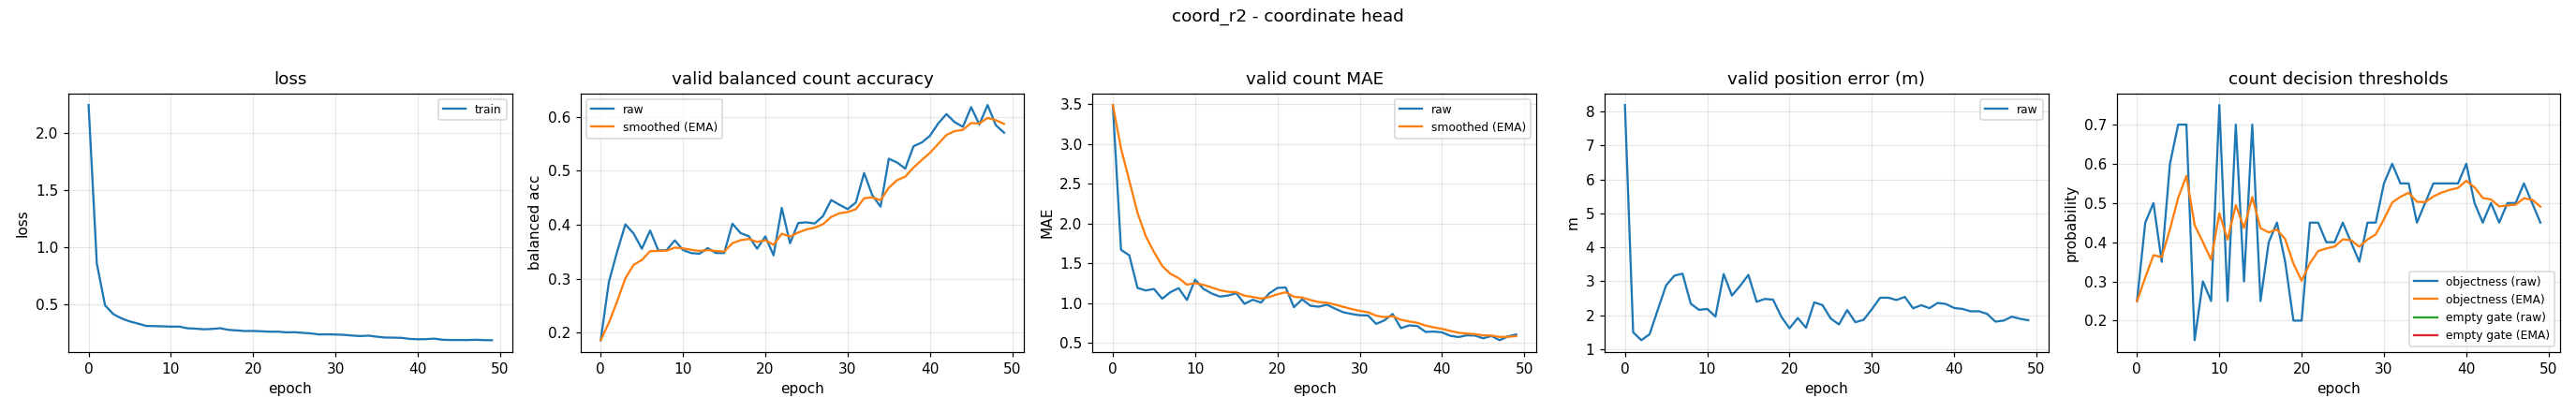

Values plotted in this chart, from the file beside it:
epoch, train_loss, valid_bal, valid_bal_smoothed, valid_mae, valid_mae_smoothed, valid_error_m, valid_threshold, valid_threshold_smoothed, valid_empty_threshold, valid_empty_threshold_smoothed
0, 2.244, 0.1862, 0.1862, 3.487, 3.487, 8.196, 0.25, 0.25, nan, nan
1, 0.8582, 0.2946, 0.2187, 1.668, 2.941, 1.498, 0.45, 0.31, nan, nan
2, 0.4916, 0.3503, 0.2582, 1.598, 2.538, 1.265, 0.5, 0.367, nan, nan
3, 0.4149, 0.4008, 0.301, 1.189, 2.133, 1.442, 0.35, 0.3619, nan, nan
4, 0.3774, 0.3838, 0.3258, 1.157, 1.84, 2.166, 0.6, 0.4333, nan, nan
5, 0.351, 0.3556, 0.3348, 1.176, 1.641, 2.881, 0.7, 0.5133, nan, nan
6, 0.3322, 0.3893, 0.3511, 1.053, 1.465, 3.166, 0.7, 0.5693, nan, nan
7, 0.3114, 0.3523, 0.3515, 1.136, 1.366, 3.227, 0.15, 0.4435, nan, nan
8, 0.3101, 0.353, 0.3519, 1.186, 1.312, 2.343, 0.3, 0.4005, nan, nan
9, 0.308, 0.3712, 0.3577, 1.037, 1.23, 2.159, 0.25, 0.3553, nan, nan
10, 0.3053, 0.3532, 0.3563, 1.293, 1.248, 2.187, 0.75, 0.4737, nan, nan
11, 0.306, 0.3476, 0.3537, 1.178, 1.227, 1.963, 0.25, 0.4066, nan, nan
12, 0.2912, 0.3463, 0.3515, 1.12, 1.195, 3.217, 0.7, 0.4946, nan, nan
13, 0.2874, 0.3569, 0.3531, 1.08, 1.16, 2.581, 0.3, 0.4362, nan, nan
14, 0.2822, 0.3477, 0.3515, 1.093, 1.14, 2.869, 0.7, 0.5154, nan, nan
15, 0.2852, 0.3476, 0.3503, 1.122, 1.135, 3.19, 0.25, 0.4358, nan, nan
16, 0.2916, 0.402, 0.3658, 0.9894, 1.091, 2.397, 0.4, 0.425, nan, nan
17, 0.2771, 0.3845, 0.3714, 1.04, 1.076, 2.482, 0.45, 0.4325, nan, nan
18, 0.2726, 0.3788, 0.3736, 1.005, 1.055, 2.462, 0.35, 0.4078, nan, nan
19, 0.2668, 0.3557, 0.3682, 1.12, 1.074, 1.958, 0.2, 0.3454, nan, nan
20, 0.2678, 0.3784, 0.3713, 1.189, 1.109, 1.616, 0.2, 0.3018, nan, nan
21, 0.2648, 0.3433, 0.3629, 1.194, 1.134, 1.92, 0.45, 0.3463, nan, nan
22, 0.261, 0.4313, 0.3834, 0.9468, 1.078, 1.633, 0.45, 0.3774, nan, nan
23, 0.2615, 0.3658, 0.3781, 1.045, 1.068, 2.38, 0.4, 0.3842, nan, nan
24, 0.2553, 0.4033, 0.3857, 0.9654, 1.037, 2.301, 0.4, 0.3889, nan, nan
25, 0.2569, 0.4045, 0.3913, 0.9521, 1.012, 1.906, 0.45, 0.4072, nan, nan
26, 0.2513, 0.4025, 0.3947, 0.9787, 1.002, 1.73, 0.4, 0.4051, nan, nan
27, 0.2464, 0.416, 0.4011, 0.9282, 0.9798, 2.154, 0.35, 0.3885, nan, nan
28, 0.237, 0.4459, 0.4145, 0.883, 0.9507, 1.795, 0.45, 0.407, nan, nan
29, 0.238, 0.4371, 0.4213, 0.8617, 0.924, 1.867, 0.45, 0.4199, nan, nan
30, 0.2364, 0.429, 0.4236, 0.8457, 0.9005, 2.179, 0.55, 0.4589, nan, nan
31, 0.234, 0.4413, 0.4289, 0.8431, 0.8833, 2.517, 0.6, 0.5012, nan, nan
32, 0.2275, 0.4959, 0.449, 0.7367, 0.8393, 2.519, 0.55, 0.5159, nan, nan
33, 0.2229, 0.4546, 0.4507, 0.7819, 0.8221, 2.45, 0.55, 0.5261, nan, nan
34, 0.2268, 0.4336, 0.4455, 0.8617, 0.834, 2.542, 0.45, 0.5033, nan, nan
35, 0.2175, 0.5223, 0.4686, 0.6835, 0.7888, 2.206, 0.5, 0.5023, nan, nan
36, 0.2102, 0.5154, 0.4826, 0.7181, 0.7676, 2.297, 0.55, 0.5166, nan, nan
37, 0.2092, 0.5041, 0.489, 0.7101, 0.7504, 2.21, 0.55, 0.5266, nan, nan
38, 0.2074, 0.5455, 0.506, 0.6356, 0.7159, 2.364, 0.55, 0.5336, nan, nan
39, 0.1981, 0.5523, 0.5199, 0.641, 0.6934, 2.332, 0.55, 0.5385, nan, nan
40, 0.1952, 0.5649, 0.5334, 0.6303, 0.6745, 2.215, 0.6, 0.557, nan, nan
41, 0.1961, 0.5877, 0.5497, 0.5878, 0.6485, 2.188, 0.5, 0.5399, nan, nan
42, 0.2004, 0.605, 0.5663, 0.5718, 0.6255, 2.117, 0.45, 0.5129, nan, nan
43, 0.1905, 0.5901, 0.5734, 0.5931, 0.6158, 2.12, 0.5, 0.509, nan, nan
44, 0.1884, 0.5814, 0.5758, 0.5904, 0.6082, 2.043, 0.45, 0.4913, nan, nan
45, 0.1883, 0.6179, 0.5884, 0.5559, 0.5925, 1.814, 0.5, 0.4939, nan, nan
46, 0.188, 0.5857, 0.5876, 0.5851, 0.5903, 1.843, 0.5, 0.4958, nan, nan
47, 0.1905, 0.6218, 0.5979, 0.5319, 0.5728, 1.959, 0.55, 0.512, nan, nan
48, 0.1877, 0.5844, 0.5938, 0.5798, 0.5749, 1.897, 0.5, 0.5084, nan, nan
49, 0.1866, 0.5707, 0.5869, 0.6037, 0.5835, 1.853, 0.45, 0.4909, nan, nan
